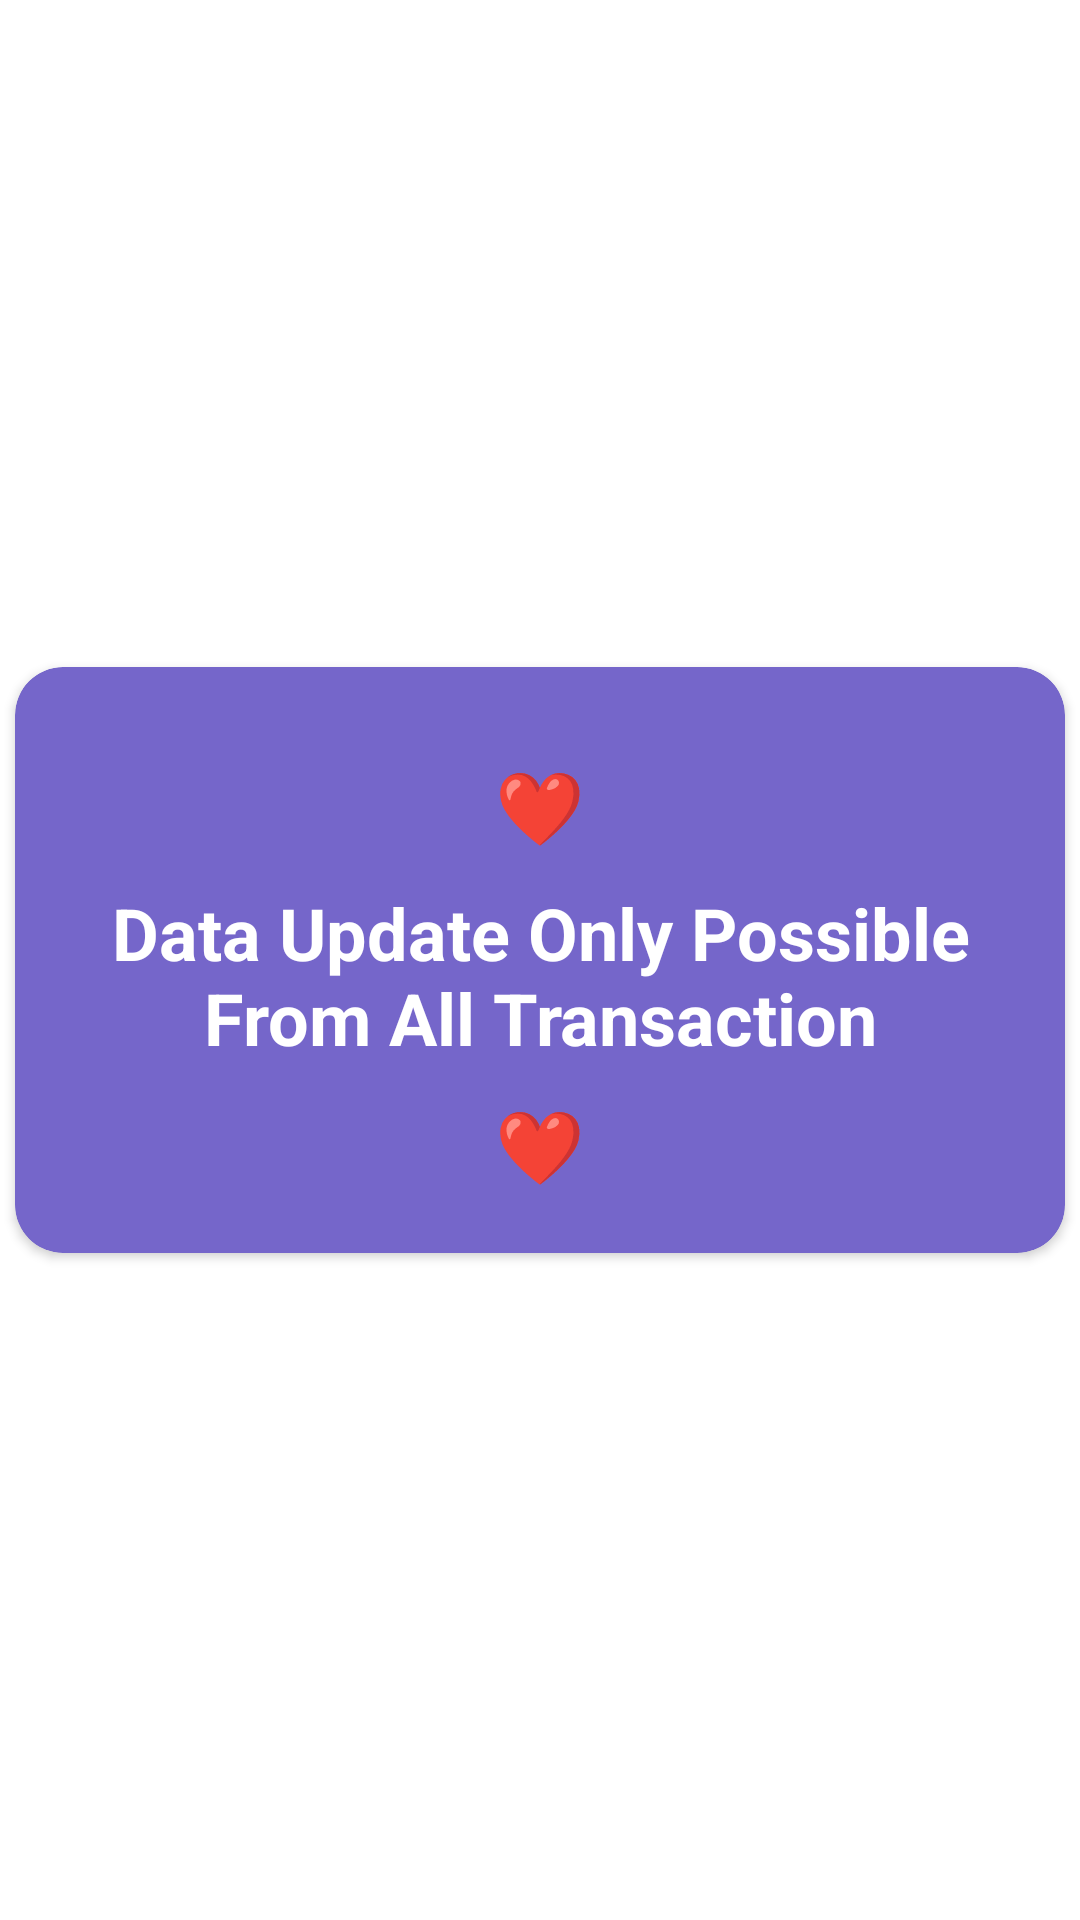

The Android layout XML behind this screen, and the referenced resources:
<!-- AndroidManifest.xml: application theme Theme.PocketGuard -->
<!-- res/layout/dialog_edit_only_from_all_transaction.xml -->
<?xml version="1.0" encoding="utf-8"?>
<RelativeLayout xmlns:android="http://schemas.android.com/apk/res/android"
    xmlns:app="http://schemas.android.com/apk/res-auto"
    android:layout_width="match_parent"
    android:layout_height="match_parent">

    <androidx.cardview.widget.CardView
        android:id="@+id/cardView_do_you_want_to_submit_on_playstor"
        android:layout_width="350dp"
        android:layout_height="wrap_content"
        android:layout_centerInParent="true"
        android:backgroundTint="#7566CA"
        app:cardCornerRadius="16dp">

        <LinearLayout
            android:layout_width="match_parent"
            android:layout_height="match_parent"
            android:backgroundTint="#FFFFFF"
            android:gravity="center"
            android:orientation="vertical"
            android:padding="20dp">

            <TextView
                android:layout_width="wrap_content"
                android:layout_height="wrap_content"
                android:layout_gravity="center"
                android:layout_marginTop="10dp"
                android:gravity="center"
                android:textSize="24sp"
                android:text="❤"
                android:textColor="#FFFFFF" />
            <TextView
                android:id="@+id/textView_1_in_dialog_send_to_play_or_not"
                android:layout_width="wrap_content"
                android:layout_height="wrap_content"
                android:layout_marginTop="10dp"
                android:text="Data Update Only Possible From All Transaction"
                android:textColor="#FFFFFF"
                android:textAlignment="center"
                android:textSize="24sp"
                android:textStyle="bold" />

            <TextView
                android:layout_width="wrap_content"
                android:layout_height="wrap_content"
                android:layout_gravity="center"
                android:layout_marginTop="10dp"
                android:gravity="center"
                android:textSize="24sp"
                android:text="❤"
                android:textColor="#FFFFFF" />



        </LinearLayout>


    </androidx.cardview.widget.CardView>

</RelativeLayout>
<!-- resources referenced by this layout -->
<resources>
  <style name="Theme.PocketGuard" parent="Theme.MaterialComponents.DayNight.NoActionBar">
          
          <item name="colorPrimary">@color/purple_500</item>
          <item name="colorPrimaryVariant">@color/purple_700</item>
          <item name="colorOnPrimary">@color/white</item>
          
          <item name="colorSecondary">@color/teal_200</item>
          <item name="colorSecondaryVariant">@color/teal_700</item>
          <item name="colorOnSecondary">@color/black</item>
          
          <item name="android:statusBarColor">?attr/colorPrimaryVariant</item>
          
  
          <item name="android:forceDarkAllowed" tools:targetApi="q">false</item>
      </style>
  <color name="purple_500">#FF6200EE</color>
  <color name="purple_700">#FF3700B3</color>
  <color name="white">#FFFFFFFF</color>
  <color name="teal_200">#FF03DAC5</color>
  <color name="teal_700">#FF018786</color>
  <color name="black">#FF000000</color>
</resources>
